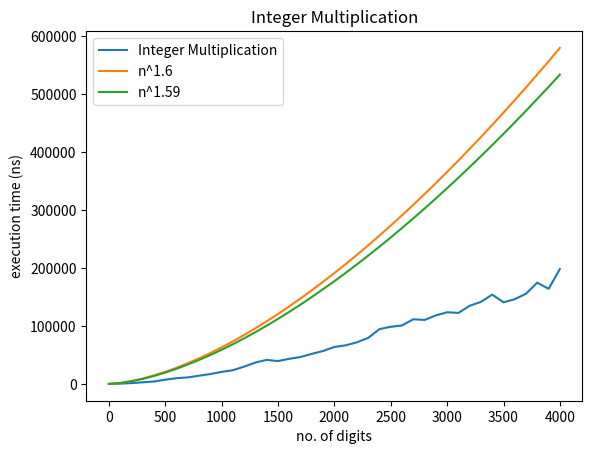

This figure's Python source:
# # Assignment 2
# # Write a program to perform Integer Multiplication using Divide and Conquer technique. 
# # Plot the graph showing time taken for running the program for different sizes of input integer numbers. 
# # Compare the curve with the curve of n^2 and n^1.6 and give your comments.

    #  Algorithm intMul(a,b):
    # if a or b has one digit, then:
    #     return a * b.
    # else:
    #     Let n be the number of digits in max{a, b}.
    #     Let aL and aR be left and right halves of a.
    #     Let bL and bR be left and right halves of b.
    #     Let x1 hold Karatsuba(aL, bL).
    #     Let x2 hold Karatsuba(aL + aR, bL + bR).
    #     Let x3 hold Karatsuba(aR, bR).
    #     return x1*10n + (x2 - x1 - x3)*10n/2 + x3.
    # end of if 

import math
import time
import random
import matplotlib.pyplot as plt
MAXSIZE = 4000
STEPS = 100

def integerMultiplication(A, B):
    if len(str(A))==1 or len(str(B))==1:
        return A*B
    else:
        # if len(str(A)) > len(str(B)):
            # pass
        # if len(str(A))%2 != 0:
        #     pass
        # if len(str(B))%2 != 0:
        #     pass
        n = max(len(str(A)),len(str(B)))
        nLen = len(str(A))//2
        dConst = 10**nLen
        # dConst = 10**nLen
        aL = A // dConst # a left part
        aR = A % dConst # a right part
        nLen = len(str(B))//2
        dConst = 10**nLen
        # dConst = 10**nLen
        bL = B // dConst  # b left part
        bR = B % dConst # b right part
        x1 = integerMultiplication(aL, bL)
        x2 = integerMultiplication(aL + aR, bL + bR)
        x3 = integerMultiplication(aR, bR)
        return x1*(10**n) + (x2-x1-x3)*(10**math.ceil(n/2)) + x3
        # return x1*(2**n) + (x2-x1-x3)*(2**(n/2)) + x3

# print(integerMultiplication(1980,2323))
n = []
et = []
n2_x = []
n2_y = []
n16_x = []
n16_y = []
n159_x = []
n159_y = []
for i in range(0,MAXSIZE+1, STEPS):
    x = random.randint(i, 10**i)
    y = random.randint(i, 10**i)
    start = time.time_ns()
    z = integerMultiplication(x, y)
    end = time.time_ns()
    n.append(len(str(x)))
    executionTime = end - start
    et.append(executionTime/1700)
    # et.append(executionTime)
    # print("x, y, executionTime", x, y, executionTime)
    n2_x.append(len(str(x)))
    # n2_y.append((i*i)/10)
    n2_y.append(i*i)
    n16_x.append(len(str(x)))
    n159_x.append(len(str(x)))
    # n16_y.append(i**(1.57)) #best 
    n16_y.append(i**(1.6)) 
    n159_y.append(i**(1.59)) 

print(n)
print(et)
print(n2_y)
print(n16_y)

plt.plot(n, et, label="Integer Multiplication")
# plt.plot(n2_x, n2_y, label="n^2")
plt.plot(n16_x, n16_y, label="n^1.6")
plt.plot(n159_x, n159_y, label="n^1.59")
plt.xlabel('no. of digits')
plt.ylabel('execution time (ns)')
plt.title('Integer Multiplication')
plt.legend()
plt.show();